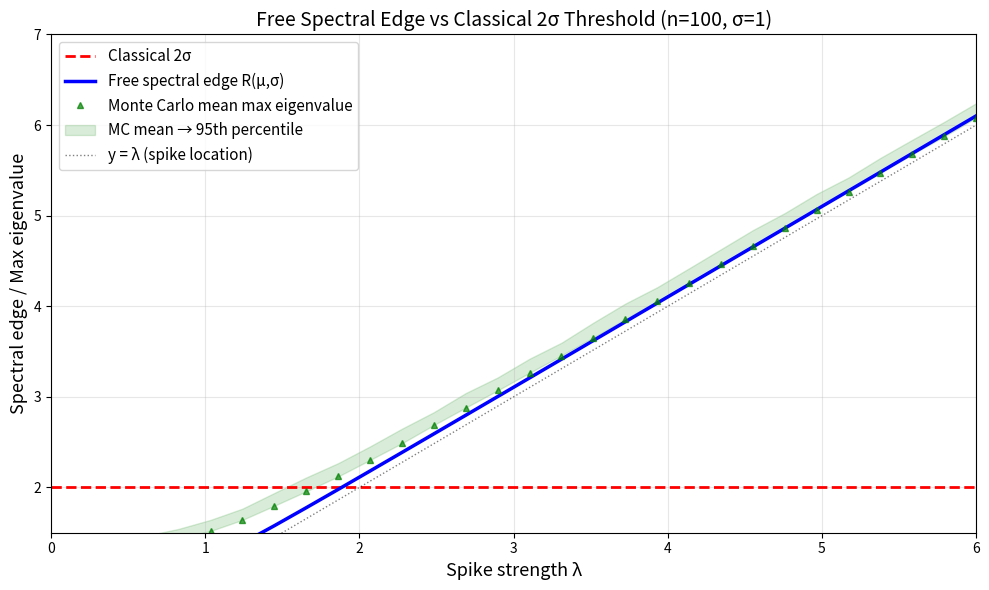

Here is the Python script that generated this plot:
"""
Visualization 1: Free Spectral Edge vs Classical 2σ Threshold

Shows how the structured free edge departs from the naive 2σ threshold
as the spike strength increases. Includes Monte Carlo validation.
"""

import numpy as np
import matplotlib.pyplot as plt


class SpectralAtom:
    def __init__(self, loc, weight):
        self.loc = loc
        self.weight = weight

class FiniteSpectrumLaw:
    def __init__(self, atoms):
        self.atoms = atoms
    def stieltjes_denom(self, x):
        return sum(a.weight / (x - a.loc)**2 for a in self.atoms)
    def max_loc(self):
        return max(a.loc for a in self.atoms)

def spike_law(n, spike):
    return FiniteSpectrumLaw([
        SpectralAtom(spike, 1.0/n),
        SpectralAtom(0.0, (n-1.0)/n),
    ])

def approximate_free_right_edge(mu, sigma, steps=200):
    target = 1.0 / sigma**2
    left = mu.max_loc() + 1e-6
    right = mu.max_loc() + 10*sigma + 10
    for _ in range(steps):
        mid = (left + right) / 2
        if mu.stieltjes_denom(mid) > target:
            left = mid
        else:
            right = mid
    return (left + right) / 2

def goe_matrix(n, sigma):
    A = np.random.randn(n, n) * sigma / np.sqrt(n)
    return (A + A.T) / 2


np.random.seed(42)
n = 100
sigma = 1.0
spikes = np.linspace(0, 6, 30)
trials = 500

free_edges = []
mc_means = []
mc_95 = []

for spike in spikes:
    mu = spike_law(n, spike)
    free_edges.append(approximate_free_right_edge(mu, sigma))

    D = np.zeros(n)
    D[0] = spike
    max_eigs = []
    for _ in range(trials):
        M = np.diag(D) + goe_matrix(n, sigma)
        max_eigs.append(np.linalg.eigvalsh(M)[-1])
    mc_means.append(np.mean(max_eigs))
    mc_95.append(np.percentile(max_eigs, 95))

fig, ax = plt.subplots(1, 1, figsize=(10, 6))
ax.plot(spikes, [2*sigma]*len(spikes), 'r--', linewidth=2, label='Classical 2σ')
ax.plot(spikes, free_edges, 'b-', linewidth=2.5, label='Free spectral edge R(μ,σ)')
ax.plot(spikes, mc_means, 'g^', markersize=5, alpha=0.7, label='Monte Carlo mean max eigenvalue')
ax.fill_between(spikes, mc_means, mc_95, alpha=0.15, color='green', label='MC mean → 95th percentile')
ax.plot(spikes, spikes, 'k:', linewidth=1, alpha=0.5, label='y = λ (spike location)')

ax.set_xlabel('Spike strength λ', fontsize=13)
ax.set_ylabel('Spectral edge / Max eigenvalue', fontsize=13)
ax.set_title('Free Spectral Edge vs Classical 2σ Threshold (n=100, σ=1)', fontsize=14)
ax.legend(fontsize=11, loc='upper left')
ax.grid(True, alpha=0.3)
ax.set_xlim(0, 6)
ax.set_ylim(1.5, 7)

plt.tight_layout()
plt.savefig('viz_edge_comparison.png', dpi=150, bbox_inches='tight')
print("Saved viz_edge_comparison.png")
